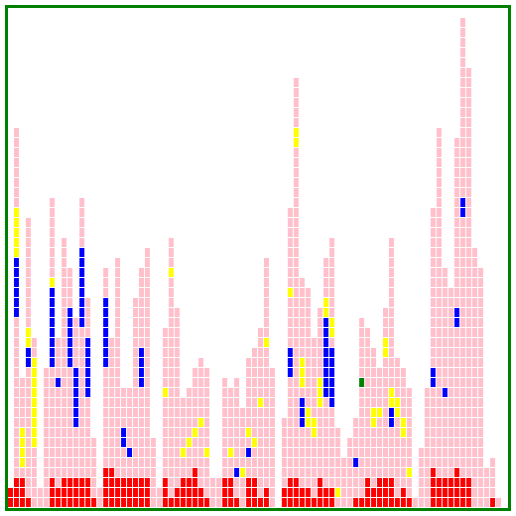
D3 v3 page, settled after 360 driven frames (6 s of simulated time); the page loaded 1 data file(s).


var CONTAINER_WIDTH = 500,
    CONTAINER_HEIGHT = 500,
    PADDING = 0.5;

var group_to_class = {
  '1': 'pot',
  '2': 'intranet',
  '3': 'delavnice',
  '4': 'filmsteka'
}

var width;
var height;

var svg = d3.select('#container').append('svg');

d3.json('events.json', function(error, json) {
  var data = [];
  var num_bins = json.length;

  var box_width = ((CONTAINER_WIDTH - (num_bins * PADDING * 2)) / num_bins);

  var _max_boxes_height = function(json){
    var hmax = 0;
    json.map(function(el){
      hmax = Math.max(hmax, el[2].length);
    });
    return hmax;
  }(json);

  var box_height = (CONTAINER_HEIGHT - (_max_boxes_height * PADDING * 2)) / _max_boxes_height;

  svg.attr('width', CONTAINER_WIDTH)
     .attr('height', CONTAINER_HEIGHT);

  // if (box_height > box_width) {
  //   box_height = box_width;    
  // }
  // else {
  //   box_width = box_height;
  // }

  console.log('box_width, box_height', box_width, box_height);

  for(var i=0;i<num_bins;i++) {
    for (var j=0; j<json[i][2].length;j++) {
      // console.log(json[i][2][j]);
      data.push({
        x: box_width * i + (PADDING * i * 2),
        y: CONTAINER_HEIGHT - box_height * j - (PADDING * j * 2),
        width: box_width,
        height: box_height,
        title: json[i][2][j][1],
        group: json[i][2][j][4]
      });
    }
  }

  console.log(data);

  var rects = svg.selectAll('.event')
                 .data(data)
                 .enter()
                 .append('svg:rect')
                 .attr('x', function(d){return d.x;})
                 .attr('y', function(d){return d.y;})
                 .attr('width', function(d){return d.width;})
                 .attr('height', function(d){return d.height;})
                 // .attr('fill', function(d){return 'red';})
                 .attr('class', function(d){
                  klass = group_to_class[d.group];
                  if (klass != undefined) {
                    return klass;
                  } else {
                    return 'no-group';
                  }
                 })
                 .on('mouseover', function(d){
                    klass = group_to_class[d.group];
                    if (klass == undefined) {
                      klass = 'no-group';
                    }
                    d3.select(this).classed(klass, false);
                    d3.select(this).classed('square-hover', true);
                  })
                 .on('mouseout', function(d){
                    d3.select(this).classed('square-hover', false);
                    klass = group_to_class[d.group];
                    if (klass == undefined) {
                      klass = 'no-group';
                    }
                    d3.select(this).classed(klass, true);
                  })
                  .append("svg:title")
                 .text(function(d) { return d.title; })

});


// $(document).ready(function() { 
//   console.log('hmmm', $('svg title'));
//   $('svg title').tipsy({
//     gravity: 'sw', 
//     html: true,
//     // title: function() {
//     // console.log('bzeeee');
//     // return $(this).find('title').text(); }
//   });
// });

// ── jquery.tipsy.js
// http://bl.ocks.org/rmarimon/1191530
(function($) {
    $.fn.tipsy = function(options) {
        console.log('wtf', options);
        options = $.extend({}, $.fn.tipsy.defaults, options);
        console.log('diz', this);            
        
        return this.each(function() {
            var opts = $.fn.tipsy.elementOptions(this, options);
            
            $(this).hover(function() {

                $.data(this, 'cancel.tipsy', true);

                var tip = $.data(this, 'active.tipsy');
                if (!tip) {
                    tip = $('<div class="tipsy"><div class="tipsy-arrow"></div><div class="tipsy-inner"/></div>');
                    tip.css({position: 'absolute', zIndex: 100000});
                    $.data(this, 'active.tipsy', tip);
                }

                if ($(this).attr('title') || typeof($(this).attr('original-title')) != 'string') {
                    $(this).attr('original-title', $(this).attr('title') || '').removeAttr('title');
                }

                var title;
                if (typeof opts.title == 'string') {
                    title = $(this).attr(opts.title == 'title' ? 'original-title' : opts.title);
                } else if (typeof opts.title == 'function') {
                    title = opts.title.call(this);
                }

                tip.find('.tipsy-inner')[opts.html ? 'html' : 'text'](title || opts.fallback);

                var w = this.offsetWidth || 0;
				var h = this.offsetHeight || 0;
				if (typeof this.getBBox == 'function'){
					var bbox = this.getBBox();				
					w += bbox.width;
					h += bbox.height;
				}


				var pos = $.extend({}, $(this).offset(), {	
					width: w, 
					height: h
				});

                tip.get(0).className = 'tipsy'; // reset classname in case of dynamic gravity
                tip.remove().css({top: 0, left: 0, visibility: 'hidden', display: 'block'}).appendTo(document.body);
                var actualWidth = tip[0].offsetWidth, actualHeight = tip[0].offsetHeight;
                var gravity = (typeof opts.gravity == 'function') ? opts.gravity.call(this) : opts.gravity;

                switch (gravity.charAt(0)) {
                    case 'n':
                        tip.css({top: pos.top + pos.height, left: pos.left + pos.width / 2 - actualWidth / 2}).addClass('tipsy-n');
                        break;
                    case 's':
                        tip.css({top: pos.top - actualHeight, left: pos.left + pos.width / 2 - actualWidth / 2}).addClass('tipsy-s');
                        break;
                    case 'e':
                        tip.css({top: pos.top + pos.height / 2 - actualHeight / 2, left: pos.left - actualWidth}).addClass('tipsy-e');
                        break;
                    case 'w':
                        tip.css({top: pos.top + pos.height / 2 - actualHeight / 2, left: pos.left + pos.width}).addClass('tipsy-w');
                        break;
                }

                if (opts.fade) {
                    tip.css({opacity: 0, display: 'block', visibility: 'visible'}).animate({opacity: 0.8});
                } else {
                    tip.css({visibility: 'visible'});
                }

            }, function() {
                $.data(this, 'cancel.tipsy', false);
                var self = this;
                setTimeout(function() {
                    if ($.data(this, 'cancel.tipsy')) return;
                    var tip = $.data(self, 'active.tipsy');
                    if (opts.fade) {
                        tip.stop().fadeOut(function() { $(this).remove(); });
                    } else {
                        tip.remove();
                    }
                }, 100);

            });
            
        });
        
    };
    
    // Overwrite this method to provide options on a per-element basis.
    // For example, you could store the gravity in a 'tipsy-gravity' attribute:
    // return $.extend({}, options, {gravity: $(ele).attr('tipsy-gravity') || 'n' });
    // (remember - do not modify 'options' in place!)
    $.fn.tipsy.elementOptions = function(ele, options) {
        return $.metadata ? $.extend({}, options, $(ele).metadata()) : options;
    };
    
    $.fn.tipsy.defaults = {
        fade: false,
        fallback: '',
        gravity: 'n',
        html: false,
        title: 'title'
    };
    
    $.fn.tipsy.autoNS = function() {
        return $(this).offset().top > ($(document).scrollTop() + $(window).height() / 2) ? 's' : 'n';
    };
    
    $.fn.tipsy.autoWE = function() {
        return $(this).offset().left > ($(document).scrollLeft() + $(window).width() / 2) ? 'e' : 'w';
    };
    
})(jQuery);


### data: events.json
[
 [
  2006,
  2,
  [
   [
    "1",
    "Fansubbing, Miha Jenko",
    "0",
    1139943600000,
    "1"
   ],
   [
    "2",
    "Računalniški kriminal v Sloveniji, Toni …",
    "0",
    1140548400000,
    "1"
   ],
   [
    "3",
    "Predstavitev jezika XML in njegova upora…",
    "0",
    1141153200000,
    "1"
   ]
  ]
 ],
 [
  2006,
  3,
  [
   [
    "5",
    "OpenGL",
    "0",
    1141758000000,
    "1"
   ],
   [
    "15",
    "GORI.Node Garden II, Jee Hyun Oh",
    "0",
    1142362800000,
    "1"
   ],
   [
    "9",
    "A Hacker Manifesto, McKenzie Wark",
    "0",
    1142967600000,
    "1"
   ],
   [
    "20",
    "Odprto-kodne grafične aplikacije, Peter …",
    "0",
    1143572400000,
    "1"
   ],
   [
    "31",
    "Mednarodna pisarna",
    "0",
    1141322400000,
    "11"
   ],
   [
    "32",
    "ŠOU mednarodna pisarna",
    "0",
    1141747200000,
    "11"
   ],
   [
    "34",
    "ZavodK6/4 sestanek",
    "0",
    1141833600000,
    "11"
   ],
   [
    "33",
    "Fiziki, ogled filma",
    "0",
    1141848000000,
    "11"
   ],
   "... 31 more items"
  ]
 ],
 [
  2006,
  4,
  [
   [
    "42",
    "Urejanje not in glasbenih dokumentov pod…",
    "0",
    1144177200000,
    "1"
   ],
   [
    "46",
    "Nekaj vzorčnih primerov z mize varnostne…",
    "0",
    1144782000000,
    "1"
   ],
   [
    "49",
    "Shifting the paradigms, Kristjan Pečanac",
    "0",
    1145386800000,
    "1"
   ],
   [
    "52",
    "Zakaj Python?,  Sebastjan Trepča",
    "0",
    1145991600000,
    "1"
   ],
   [
    "45",
    "Organsko-mehanično, razstava digitalnih …",
    "0",
    1144440000000,
    "12"
   ],
   [
    "44",
    "Orwell Rolls In His Grave (2003)",
    "0",
    1144353600000,
    "4"
   ],
   [
    "48",
    "Venezuela Bolivariana: People and Strugg…",
    "0",
    1144958400000,
    "4"
   ],
   [
    "51",
    "The Bush Family Fortunes: (The Best Demo…",
    "0",
    1145563200000,
    "4"
   ],
   "... 6 more items"
  ]
 ],
 [
  2006,
  5,
  [
   [
    "57",
    "Lokalizacija proste programske opreme s …",
    "0",
    1147201200000,
    "1"
   ],
   [
    "58",
    "Frida V, Luka Frelih",
    "0",
    1147806000000,
    "1"
   ],
   [
    "77",
    "Mendarodna pisarna, projekcija",
    "0",
    1146740400000,
    "11"
   ],
   [
    "66",
    "Sestanek/ delavnice za pipce pod mentors…",
    "0",
    1146758400000,
    "11"
   ],
   [
    "80",
    "OpenOffice.org sola",
    "0",
    1147348800000,
    "11"
   ],
   [
    "63",
    "Prizma: Srečanje ljubiteljev ZF - Dougla…",
    "0",
    1147374000000,
    "11"
   ],
   [
    "81",
    "OpenOffice.org sola",
    "0",
    1147694400000,
    "11"
   ],
   [
    "82",
    "OpenOffice.org šola",
    "0",
    1147780800000,
    "11"
   ],
   "... 22 more items"
  ]
 ],
 [
  2006,
  6,
  [
   [
    "87",
    "ŠOU mednarodna pisarna projekcija",
    "0",
    1149188400000,
    "11"
   ],
   [
    "89",
    "Zgodovina raggaeja",
    "0",
    1149274800000,
    "11"
   ],
   [
    "88",
    "ŠOU mednarodna pisarna projekcija",
    "0",
    1149793200000,
    "11"
   ],
   [
    "92",
    "Mednarodna pisarna",
    "0",
    1150398000000,
    "11"
   ],
   [
    "95",
    "ŠOU novinarska konferenca",
    "0",
    1150455600000,
    "11"
   ],
   [
    "93",
    "Mednarodna pisarna",
    "0",
    1151002800000,
    "11"
   ],
   [
    "94",
    "Mednarodna pisarna",
    "0",
    1151521200000,
    "11"
   ],
   [
    "96",
    "CTD: Razdružene države Amerike/ Laibach …",
    "0",
    1151002800000,
    "4"
   ],
   "... 10 more items"
  ]
 ],
 [
  2006,
  9,
  [
   [
    "115",
    "G404: Maja Pucelj: Interakcija, razstava…",
    "0",
    1159524000000,
    "12"
   ],
   [
    "113",
    "WJ-s, spletni performans v realnem prost…",
    "0",
    1159563600000,
    "13"
   ],
   [
    "114",
    "Delavnica uporabe programa WebJay",
    "0",
    1159614000000,
    "13"
   ]
  ]
 ],
 [
  2006,
  10,
  [
   [
    "117",
    "Kiberpipa odpira svoja vrata in z njo tu…",
    "0",
    1161716400000,
    "1"
   ],
   [
    "105",
    "V.I.P. - Večeri za Inovativne in Podjetn…",
    "0",
    1161889200000,
    "14"
   ],
   [
    "116",
    "HAIP06",
    "0",
    1161043200000,
    "15"
   ],
   [
    "127",
    "Mesto žensk v Kiberpipi: COWEB",
    "0",
    1159783200000,
    "16"
   ],
   [
    "128",
    "Mesto žensk v Kiberpipi: IMA SALON TV",
    "0",
    1159783200000,
    "16"
   ],
   [
    "118",
    "Mesto žensk v Kiberpipi: IMA SALON TV - …",
    "0",
    1160143200000,
    "16"
   ],
   [
    "124",
    "Mesto žensk v Kiberpipi: IMA SALON TV - …",
    "0",
    1160154000000,
    "16"
   ],
   [
    "126",
    "Mesto žensk v Kiberpipi: IMA SALON - pre…",
    "0",
    1160154000000,
    "16"
   ],
   "... 7 more items"
  ]
 ],
 [
  2006,
  11,
  [
   [
    "130",
    "Internet in državni nadzor nad vsebino, …",
    "0",
    1162926000000,
    "1"
   ],
   [
    "131",
    "Bližnje srečanje 4. vrste - KDE4, Andrej…",
    "0",
    1163530800000,
    "1"
   ],
   [
    "132",
    "E-študent",
    "0",
    1164135600000,
    "1"
   ],
   [
    "133",
    "Amarok in glasbene zbirke, Andraž Sraka",
    "0",
    1164740400000,
    "1"
   ],
   [
    "110",
    "G404 razstava - Matej De Cecco: Vektorsk…",
    "0",
    1162584000000,
    "12"
   ],
   [
    "106",
    "V.I.P. - Večeri za Inovativne in Podjetn…",
    "",
    1163098800000,
    "14"
   ],
   [
    "107",
    "V.I.P. - Večeri za Inovativne in Podjetn…",
    "",
    1164308400000,
    "14"
   ],
   [
    "123",
    "Društvo ljubiteljev ZF Prizma: Večer str…",
    "0",
    1162836000000,
    "16"
   ],
   "... 24 more items"
  ]
 ],
 "... 76 more items"
]